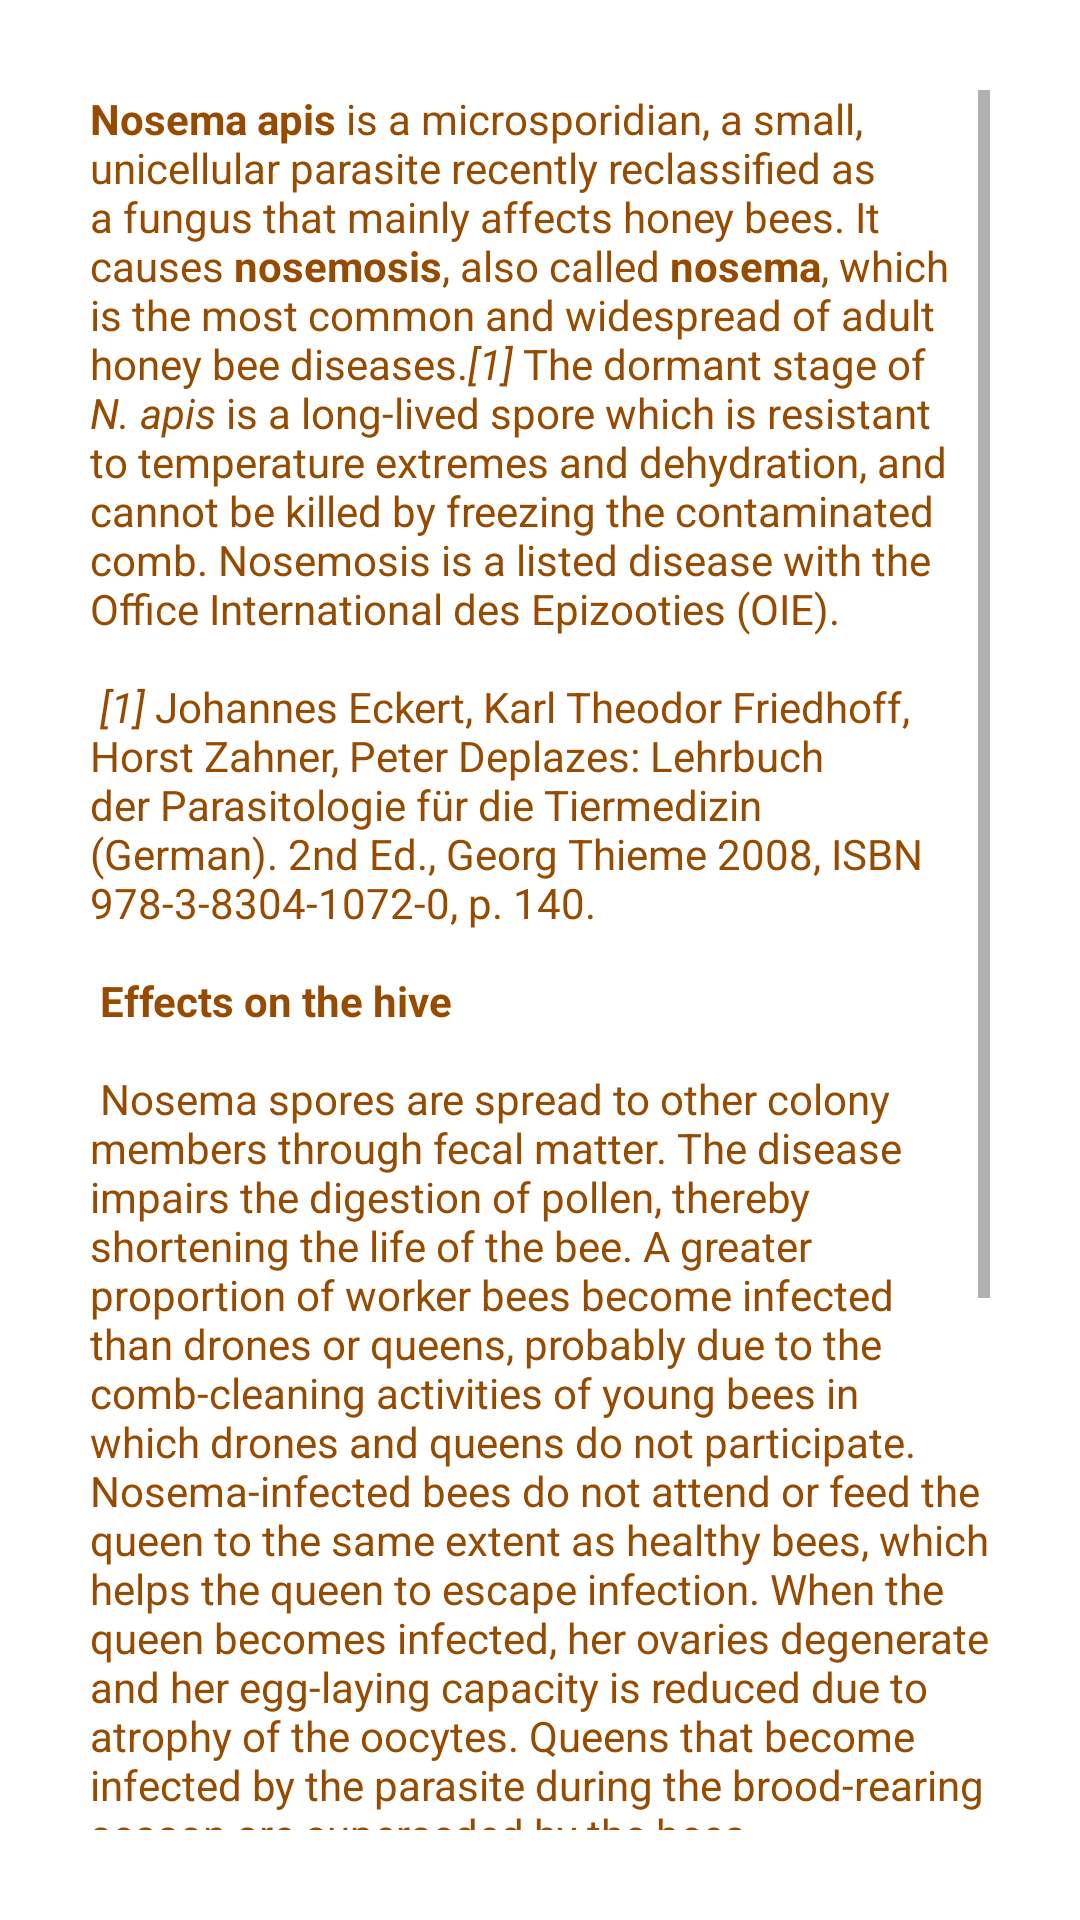

Write the Android layout XML for this screen, with the resource values it uses.
<!-- AndroidManifest.xml: application theme Theme.MyBeekeeper -->
<!-- res/layout/fragment_nosema_info.xml -->
<?xml version="1.0" encoding="utf-8"?>
<layout
    xmlns:android="http://schemas.android.com/apk/res/android">
<androidx.constraintlayout.widget.ConstraintLayout
    android:layout_width="match_parent"
    android:layout_height="match_parent"
    android:padding="@dimen/padding_thirty">
    <ScrollView
        android:layout_width="match_parent"
        android:layout_height="match_parent">
        <TextView
            android:id="@+id/Nosema_info_text"
            android:layout_width="match_parent"
            android:layout_height="match_parent"
            android:text="@string/nosema_description"/>
    </ScrollView>
</androidx.constraintlayout.widget.ConstraintLayout>
</layout>
<!-- resources referenced by this layout -->
<resources>
  <dimen name="padding_thirty">30dp</dimen>
  <string name="nosema_description">
          <b>Nosema apis</b> is a microsporidian, a small, unicellular parasite recently
          reclassified as a fungus that mainly affects honey bees. It causes <b>nosemosis</b>, also called <b>nosema</b>, which is
          the most common and widespread of adult honey bee diseases.<i>[1]</i> The dormant stage of <i>N. apis</i> is a long-lived spore which
          is resistant to temperature extremes and dehydration, and cannot be killed by freezing the contaminated comb. Nosemosis
          is a listed disease with the Office International des Epizooties (OIE). \n \n
          <i>[1]</i> Johannes Eckert, Karl Theodor Friedhoff, Horst Zahner, Peter Deplazes: Lehrbuch der Parasitologie für die Tiermedizin (German).
          2nd Ed., Georg Thieme 2008, ISBN 978-3-8304-1072-0, p. 140. \n \n
          <b>Effects on the hive</b> \n \n
          Nosema spores are spread to other colony members through fecal matter. The disease impairs the digestion of pollen, thereby shortening
          the life of the bee. A greater proportion of worker bees become infected than drones or queens, probably due to the comb-cleaning activities
          of young bees in which drones and queens do not participate. Nosema-infected bees do not attend or feed the queen to the same extent as healthy
          bees, which helps the queen to escape infection. When the queen becomes infected, her ovaries degenerate and her egg-laying capacity is reduced
          due to atrophy of the oocytes. Queens that become infected by the parasite during the brood-rearing season are superseded by the bees. \n \n
          The seasonal trend of typical infections exhibits low levels during summer, a small peak in autumn, and a slow rise of infection during winter.
          It is more common during times of confinement - winter and spring. In the spring, the level of infection increases rapidly as brood-rearing starts
          and while flight possibilities are still limited. Colonies in northern climates are more seriously affected than colonies in the south because of
          the increased amount of time bees are confined in the hive. Nosema, if left untreated, can cause queen supersedure, winter kills, reduced honey
          yields, and dwindling populations.
      </string>
  <style name="Theme.MyBeekeeper" parent="Theme.MaterialComponents.DayNight.DarkActionBar">
          
          <item name="colorPrimary">@color/orange_500</item>
          <item name="colorPrimaryVariant">@color/red_700</item>
          <item name="colorOnPrimary">@color/yellow_300</item>
          
          <item name="colorSecondary">@color/orange_700</item>
          <item name="colorSecondaryVariant">@color/orange_900</item>
          <item name="colorOnSecondary">@color/dark_red_900</item>
          
          <item name="android:statusBarColor">?attr/colorPrimaryVariant</item>
          
          <item name="android:textColor">@color/brown</item>
      </style>
  <color name="orange_500">#FF9800</color>
  <color name="red_700">#CC3202</color>
  <color name="yellow_300">#FFF176</color>
  <color name="orange_700">#F57C00</color>
  <color name="orange_900">#E65100</color>
  <color name="dark_red_900">#982400</color>
  <color name="brown">#964B00</color>
</resources>
